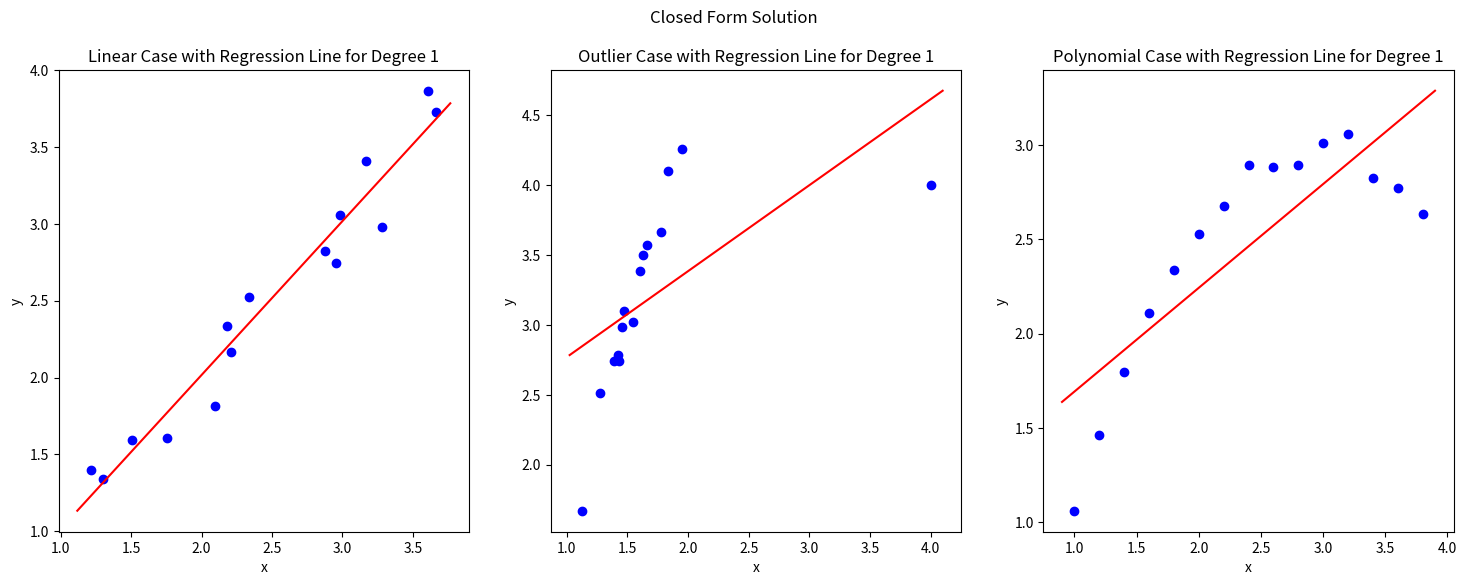
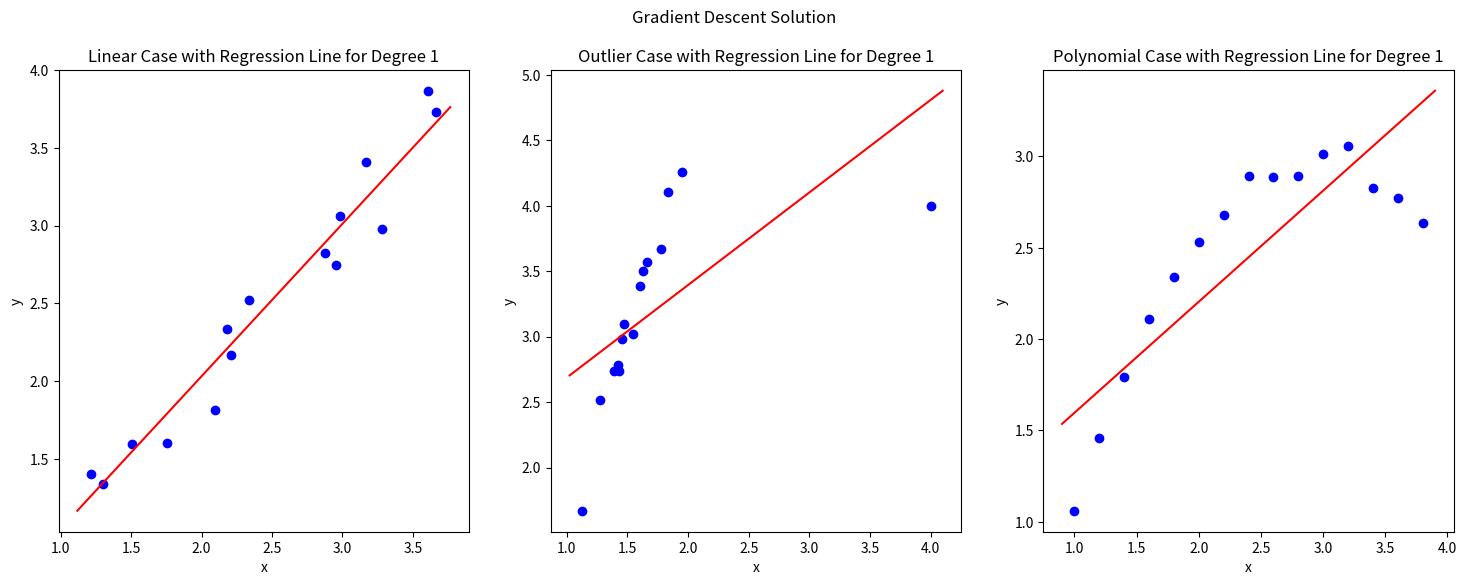

Write Python code to recreate these figures, in order.
# Question 2
import numpy as np
import matplotlib.pyplot as plt

# This is a helper function to create a design matrix for polynomial regression see the link below for more details
# https://media.licdn.com/dms/image/D4D22AQHb8Tn79irlXA/feedshare-shrink_800/0/1698072977775?e=2147483647&v=beta&t=d86zVjVUHgaleFSRZDT5UaI_IUqTfQXQCDWIFBHAM8I
def design_matrix(x, degree):
    X = np.ones((len(x), 1))
    for i in range(1, degree + 1):
        X = np.hstack((X, np.power(x, i).reshape(-1, 1)))
    return X

# Closed-form solution to find the coefficients of the polynomial regression
# Formula: (X^T * X)^-1 * X^T * y
def polynomial_regression_closed_form(x, y, degree):
    X = design_matrix(x, degree)
    coeffs = np.linalg.inv(X.T @ X) @ X.T @ y
    return coeffs

# Gradient Descent Algorithm
# Formula: theta = theta - learning_rate * gradients where gradient is the derivative of the cost function with respect to the polynomial coefficients
def gradient_descent(X, y, learning_rate, iterations, degree, error_type=''):
    m = len(y)
    theta = 0.5 * np.random.randn(degree + 1, 1)  # random initialization of parameters 

    for _ in range(iterations):
        if error_type == 'mean_squared':
            gradients = 2/m * X.T @ (X @ theta - y)
        elif error_type == 'mean_absolute':
            gradients = 2/m * X.T @ (np.sign(X @ theta - y))
        else:
            print('Error type not recognized')
            return
        
        theta = theta - learning_rate * gradients
    return theta

# Calculate the expected absolute error
def calculate_expected_absolute_error(X, y, theta, verbose=False, method='closed_form', data_name='', degree=None, error_type=''):
    y_pred = X @ theta
    if error_type == 'mean_squared':
        error = np.square(y_pred - y).mean()
    elif error_type == 'mean_absolute':
        error = np.abs(y_pred - y).mean()
    else:
        print('Error type not recognized')
        return
    
    if verbose:
        if degree is not None:
            print(f'The expected absolute error for the {data_name} data using {method} and degree {degree} is {error:.7f}')
        else:
            print(f'The expected absolute error for the {data_name} data using {method} is {error:.7f}')
    return error

# Plot the data along with the regression line
def plot_data(x, y, coeffs, title, suptitle, degree):
    for i in range(len(x)):
        plt.subplot(1, len(x), i + 1)
        plt.scatter(x[i], y[i], color='blue')
        x_values = np.linspace(min(x[i]) - 0.1, max(x[i]) + 0.1, 100)
        y_values = np.polyval(coeffs[i][::-1], x_values)
        plt.plot(x_values, y_values, color='red')
        plt.title(title[i] + ' Case with Regression Line for Degree ' + str(degree))
        plt.xlabel('x')
        plt.ylabel('y')
    plt.suptitle(suptitle)
    plt.show()

if __name__ == '__main__':

    x_example = [None] * 3
    y_example = [None] * 3

    # Data for the linear case
    x_example[0] = np.array([3.6094667 , 3.27761855, 2.3375142 , 1.30156752, 2.09238962,
            2.2086992 , 2.98037837, 1.50848853, 2.8796192 , 2.18324089,
            1.21758807, 2.95593106, 3.16605344, 1.75270183, 3.66610873,])
    y_example[0] = np.array([3.86684234, 2.98013852, 2.5225595 , 1.33820623, 1.815342  ,
            2.16810137, 3.05943711, 1.59362909, 2.82437503, 2.33595141,
            1.40077359, 2.74390262, 3.41048636, 1.60432259, 3.73007504])

    # Data for the outlier case
    x_example[1] = np.array([4, 1.27352097, 1.43341861, 1.12349433, 1.42553163, 1.54455854,
            1.94893626, 1.60707131, 1.45906907, 1.83648581, 1.62540045,
            1.38588989, 1.66016047, 1.47585759, 1.77348134])
    y_example[1] = np.array([4, 2.51600608, 2.74140655, 1.67086539, 2.78758829, 3.02421673,
            4.25971091, 3.38695732, 2.98598498, 4.10311279, 3.4986229 ,
            2.73863463, 3.57128138, 3.09710574, 3.66806792])

    # Data for the polynomial case
    x_example[2] = np.array([1.        ,
            1.2       , 1.4       , 1.6       , 1.8       , 2.        ,
            2.2       , 2.4       , 2.6       , 2.8       , 3.        ,
            3.2       , 3.4       , 3.6       , 3.8])
    y_example[2] = np.array([1.06085075,
            1.46015222, 1.79504318, 2.10876087, 2.33798963, 2.52933699,
            2.67944026, 2.89255978, 2.88517906, 2.89533251, 3.01370418,
            3.05801204, 2.82661187, 2.77394949, 2.63437779])


    error_type = 'mean_squared'

    # Map of data names to their respective indices
    data_names = {0: 'Linear', 1: 'Outlier', 2: 'Polynomial'}

    degree = 1
    # degree = 4

    # Now set up the gradient descent parameters
    learning_rate = 0.0001
    iterations = 100000

    coeffs_closed_form = [None] * 3
    for i in range(3):
        coeffs_closed_form[i] = polynomial_regression_closed_form(x_example[i], y_example[i], degree)

    X_design = [None] * 3
    theta_gradient_descent = [None] * 3
    for i in range(3):
        X_design[i] = design_matrix(x_example[i], degree)
        theta_gradient_descent[i] = gradient_descent(X_design[i], y_example[i].reshape(-1, 1), learning_rate, iterations, degree, error_type)

    # Calculate expected absolute error for both models
    error_closed_form = [None] * 3
    error_gradient_descent = [None] * 3

    for i in range(3):
        error_closed_form[i] = calculate_expected_absolute_error(X_design[i], y_example[i], coeffs_closed_form[i], True, 'closed_form', data_names[i], degree, error_type)
        error_gradient_descent[i] = calculate_expected_absolute_error(X_design[i], y_example[i].reshape(-1, 1), theta_gradient_descent[i], True, 'gradient_descent', data_names[i], degree, error_type)


    plt.figure(figsize=(18, 6))
    plot_data(x_example, y_example, coeffs_closed_form, data_names, 'Closed Form Solution', degree)

    plt.figure(figsize=(18, 6))
    plot_data(x_example, y_example, theta_gradient_descent, data_names, 'Gradient Descent Solution', degree)

